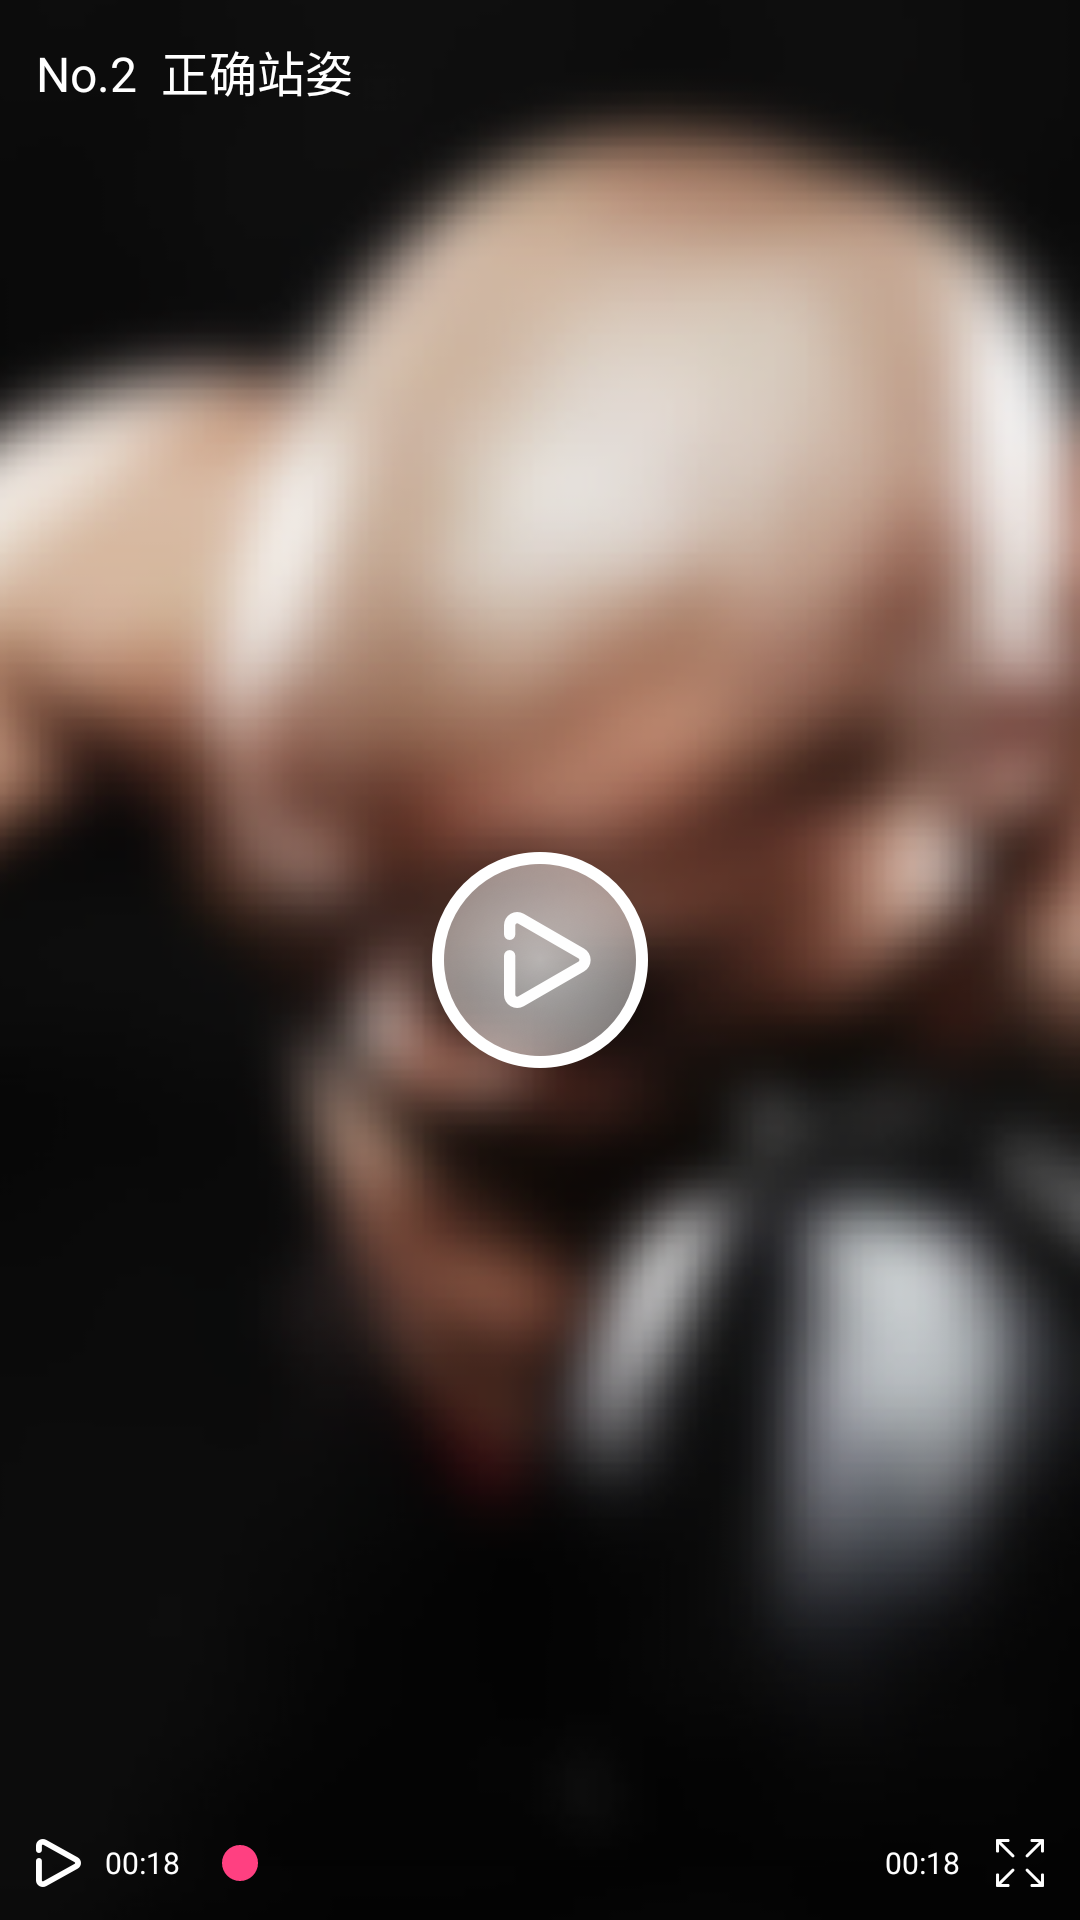

The Android layout XML behind this screen, and the referenced resources:
<!-- AndroidManifest.xml: application theme AppTheme -->
<!-- res/layout/videoview.xml -->
<?xml version="1.0" encoding="utf-8"?>
<RelativeLayout
    xmlns:android="http://schemas.android.com/apk/res/android"
    android:layout_width="match_parent"
    android:layout_height="match_parent">
    <com.tencent.rtmp.ui.TXCloudVideoView
        android:id="@+id/video_view"
        android:layout_width="match_parent"
        android:layout_height="match_parent"
        android:layout_centerInParent="true"
        android:visibility="gone"/>
    <ImageView
        android:id="@+id/bofangbeijing"
        android:scaleType="centerCrop"
        android:src="@drawable/kechengditu"
        android:layout_width="match_parent"
        android:layout_height="match_parent" />
    <TextView
        android:layout_margin="@dimen/man_12dp"
        android:id="@+id/video_name"
        android:textColor="@color/rgb_ffffff"
        android:textSize="@dimen/text_16sp"
        android:text="No.2  正确站姿"
        android:layout_width="wrap_content"
        android:layout_height="wrap_content" />

    <ImageView
        android:id="@+id/bofang"
        android:layout_centerInParent="true"
        android:src="@drawable/bofang"
        android:layout_width="wrap_content"
        android:layout_height="wrap_content" />

    <LinearLayout
        android:gravity="center_vertical"
        android:layout_marginRight="@dimen/man_12dp"
        android:layout_marginLeft="@dimen/man_12dp"
        android:layout_marginBottom="@dimen/man_10dp"
        android:layout_alignParentBottom="true"
        android:layout_width="match_parent"
        android:layout_height="wrap_content">
        <ImageView
            android:id="@+id/bofang2"
            android:src="@drawable/bofang_2"
            android:layout_width="wrap_content"
            android:layout_height="wrap_content" />
        <TextView
            android:id="@+id/time"
            android:textSize="@dimen/text_10sp"
            android:layout_marginLeft="@dimen/man_8dp"
            android:textColor="@color/rgb_ffffff"
            android:text="00:18"
            android:layout_width="wrap_content"
            android:layout_height="wrap_content" />

        <SeekBar
            android:layout_marginLeft="@dimen/man_4dp"
            android:layout_weight="1"
            android:id="@+id/seekbar"
            android:layout_width="0dp"
            android:layout_height="wrap_content" />
        <TextView
            android:id="@+id/time2"
            android:textSize="@dimen/text_10sp"
            android:layout_marginLeft="@dimen/man_4dp"
            android:textColor="@color/rgb_ffffff"
            android:text="00:18"
            android:layout_width="wrap_content"
            android:layout_height="wrap_content" />

        <ImageView
            android:layout_marginLeft="@dimen/man_12dp"
            android:id="@+id/quanping"
            android:src="@drawable/quanping"
            android:layout_width="wrap_content"
            android:layout_height="wrap_content" />

    </LinearLayout>


</RelativeLayout>
<!-- resources referenced by this layout -->
<resources>
  <color name="rgb_ffffff">#ffffff</color>
  <dimen name="man_10dp">10dp</dimen>
  <dimen name="man_12dp">12dp</dimen>
  <dimen name="man_4dp">4dp</dimen>
  <dimen name="man_8dp">8dp</dimen>
  <dimen name="text_10sp">10sp</dimen>
  <dimen name="text_16sp">16sp</dimen>
  <!-- drawable bofang: png bitmap (drawable-xhdpi, 12703 bytes) -->
  <!-- drawable bofang_2: png bitmap (drawable-xhdpi, 549 bytes) -->
  <!-- drawable kechengditu: png bitmap (drawable-xhdpi, 120978 bytes) -->
  <!-- drawable quanping: png bitmap (drawable-xhdpi, 699 bytes) -->
  <style name="AppTheme" parent="Theme.AppCompat.Light.NoActionBar">
          
          <item name="colorPrimary">@color/colorPrimary</item>
          <item name="colorPrimaryDark">@color/colorPrimaryDark</item>
          <item name="colorAccent">@color/colorAccent</item>
      </style>
  <color name="colorPrimary">#3F51B5</color>
  <color name="colorPrimaryDark">#303F9F</color>
  <color name="colorAccent">#FF4081</color>
</resources>
